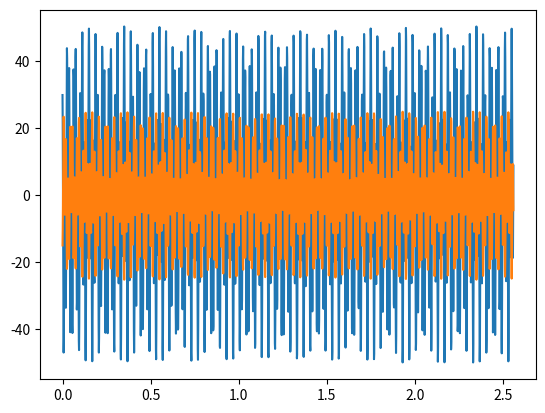
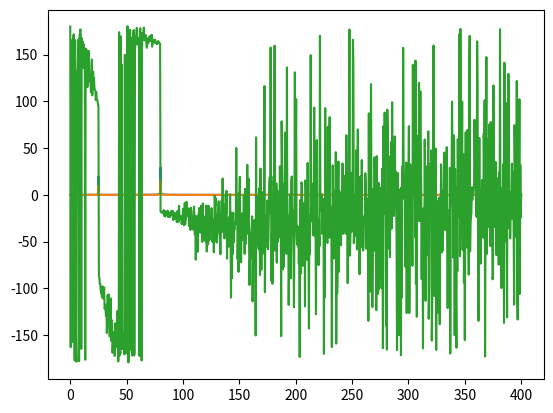

Reproduce these figures in Python, in order.
#  Testing the fft algorithms in python
# [redacted]

import numpy as np
import matplotlib.pyplot as plt

# Number of sample points
N = 2**11
# sample spacing
T = 1.0 / 800.0
# time vector
x = np.linspace(0.0, N*T, N)
# test signal
y = 20 * np.sin(25.0*2*np.pi*x+np.pi) + 30*np.sin(80.0 * 2.0*np.pi*x+np.pi/2)+np.random.rand(N)-0.5

# amplitude transform, unnormalized (by number of samples)
yf = np.fft.rfft(y)
# amplitude transform, normalized for display (ifft requires the unnormalized transform)
yfn = 2*yf/N

# frequency axis matching the fft results
xf = np.fft.rfftfreq(y.shape[0],T)

# inverse fft check
iy = np.fft.irfft(yf)
# scaling the frequency components has the expected result in the real transform.
# half the frequency spectrum results in half the amplitude in the time series
iy2 = np.fft.irfft(yf/2*np.exp(1j*np.pi))
plt.figure(1)
plt.plot(x, iy)
plt.plot(x, iy2)


yf2 = np.fft.rfft(y/2)

plt.figure(2)
plt.plot(xf, np.abs(yfn))
plt.plot(xf, 2*np.abs(yf2)/N)


plt.figure(2)
plt.plot(xf, np.angle(yf, deg=True))
plt.grid()

plt.grid()

plt.show()